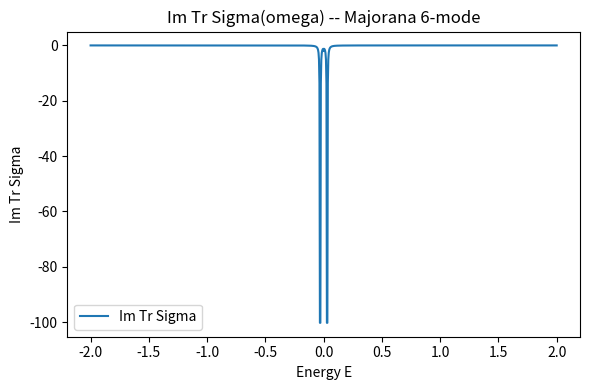
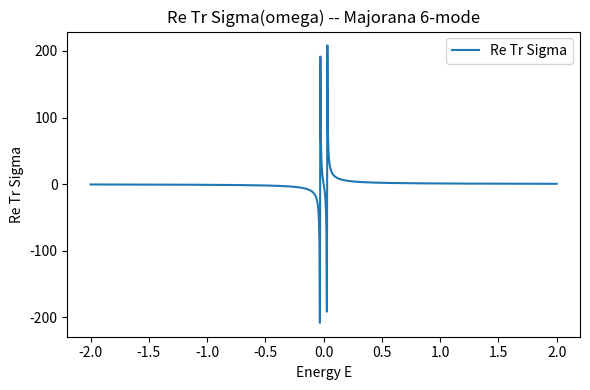
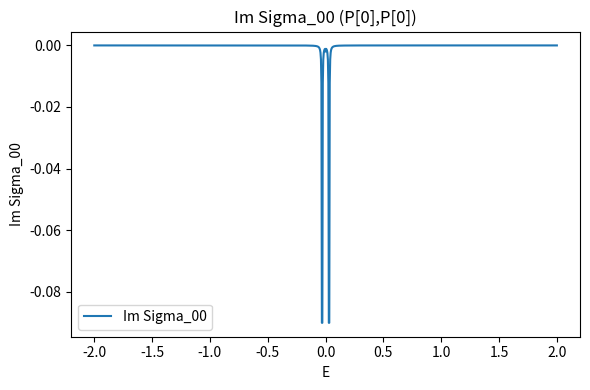

The matplotlib source for these figures, in order:
import numpy as np
import matplotlib.pyplot as plt
import os

# Build Majorana single-particle coupling matrix A (6x6) from reproduce_effective_braiding_majorana conventions
# Indices: 0..5 correspond to [gamma1, gamma2, gamma3, gamma4, gamma_a, gamma_b]


def build_A(params, t1, t2, t3, Ed):
    A = np.zeros((6, 6), dtype=complex)
    # set antisymmetric entries according to build_H terms (coeff before multiplying by i)
    # A[i,j] = -A[j,i]
    E1 = params.get('E1', 0.0)
    E2 = params.get('E2', 0.0)

    def set_pair(i, j, val):
        A[i, j] = val
        A[j, i] = -val

    set_pair(0, 1, E1)   # γ0-γ1 (E1)
    set_pair(2, 3, E2)   # γ2-γ3 (E2)
    set_pair(4, 5, Ed)   # γ4-γ5 (Ed)
    set_pair(4, 1, t2)   # γ4-γ1 (t2)
    set_pair(5, 0, -t1)  # γ5-γ0 (-t1)
    set_pair(4, 2, -t3)  # γ4-γ2 (-t3)
    return A


def H_bdG_from_A(A):
    # choose H_bdG = 1j * A (generator for Majorana quadratic form)
    return 1j * A


def schur_sigma(omega, H, P_idx, Q_idx):
    # H is full single-particle matrix (n x n)
    # partition and compute Sigma_PP = H_PQ (omega - H_QQ)^{-1} H_QP
    H_PP = H[np.ix_(P_idx, P_idx)]
    H_PQ = H[np.ix_(P_idx, Q_idx)]
    H_QP = H[np.ix_(Q_idx, P_idx)]
    H_QQ = H[np.ix_(Q_idx, Q_idx)]
    inv = np.linalg.inv(omega * np.eye(len(Q_idx), dtype=complex) - H_QQ)
    Sigma = H_PQ @ inv @ H_QP
    return Sigma


def run_scan(outdir):
    os.makedirs(outdir, exist_ok=True)
    # choose parameters similar to toy: t1,t2,t3, Ed, params E1,E2
    params = {'E1': 0.001, 'E2': 0.0}
    t1 = 0.03
    t2 = 0.03
    t3 = 0.03
    Ed = 1.0

    A = build_A(params, t1, t2, t3, Ed)
    H = H_bdG_from_A(A)

    # partition: choose P = odd indices (1,3,5) as gamma_B; Q = even indices (0,2,4) as gamma_A
    P_idx = [1, 3, 5]
    Q_idx = [0, 2, 4]

    E_grid = np.linspace(-2.0, 2.0, 1001)
    eta = 1e-3
    sig_vals = []
    for E in E_grid:
        omega = E + 1j * eta
        Sigma = schur_sigma(omega, H, P_idx, Q_idx)
        # for simplicity, record trace and selected diagonal elements
        sig_vals.append(Sigma)
    sig_vals = np.array(sig_vals)  # shape (len(E), 3, 3)

    # pick element (0,0) and trace
    sigma00 = sig_vals[:, 0, 0]
    sigma_trace = np.trace(sig_vals, axis1=1, axis2=2)

    # plot Im Sigma_trace and Re
    plt.figure(figsize=(6, 4))
    plt.plot(E_grid, np.imag(sigma_trace), label='Im Tr Sigma')
    plt.xlabel('Energy E')
    plt.ylabel('Im Tr Sigma')
    plt.title('Im Tr Sigma(omega) -- Majorana 6-mode')
    plt.legend()
    p1 = os.path.join(outdir, 'maj_sigma_im_trace.png')
    plt.tight_layout()
    plt.savefig(p1, dpi=200)
    plt.close()

    plt.figure(figsize=(6, 4))
    plt.plot(E_grid, np.real(sigma_trace), label='Re Tr Sigma')
    plt.xlabel('Energy E')
    plt.ylabel('Re Tr Sigma')
    plt.title('Re Tr Sigma(omega) -- Majorana 6-mode')
    plt.legend()
    p2 = os.path.join(outdir, 'maj_sigma_re_trace.png')
    plt.tight_layout()
    plt.savefig(p2, dpi=200)
    plt.close()

    # element (0,0)
    plt.figure(figsize=(6, 4))
    plt.plot(E_grid, np.imag(sigma00), label='Im Sigma_00')
    plt.xlabel('E')
    plt.ylabel('Im Sigma_00')
    plt.title('Im Sigma_00 (P[0],P[0])')
    plt.legend()
    p3 = os.path.join(outdir, 'maj_sigma_im_00.png')
    plt.tight_layout()
    plt.savefig(p3, dpi=200)
    plt.close()

    # summary
    with open(os.path.join(outdir, 'maj_sigma_summary.txt'), 'w') as f:
        f.write('Parameters:\n')
        f.write(f"t1={t1}, t2={t2}, t3={t3}, Ed={Ed}, E1={params['E1']}\n")
        f.write('\nTrace Sigma extremes:\n')
        f.write(f"max Im Tr Sigma = {np.max(np.imag(sigma_trace)):.6e}\n")
        f.write(f"min Im Tr Sigma = {np.min(np.imag(sigma_trace)):.6e}\n")
    return p1, p2, p3, os.path.join(outdir, 'maj_sigma_summary.txt')

if __name__ == '__main__':
    out = 'quantity/sigma_scan_majorana'
    files = run_scan(out)
    print('Saved:', files)
